pico-8 play session: no input (idle), after a click and taps of 🅾, ❎, 🅾+❎, 🅾 in the second before t = 0

[t = 1 s] idle ~1s (no d-pad/buttons)
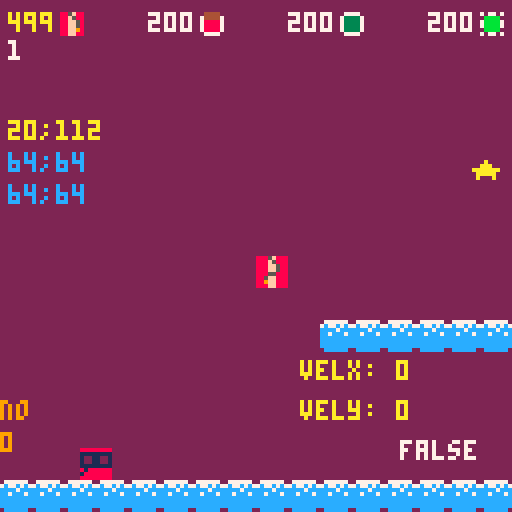

pico-8 cartridge
version 43
__lua__
-- main --

-- global --
block_types = {}
g = 1
p_sp = {} -- will be in level builder
bm = {}
pm = {}

p = {}
-- const --

-- var --


-- menu --
local m_p_sprts = {1,2,3}
local m_rect_cols = {0,10}

m_frm = 0
local m_p_sprt_i
local m_rect_col_i
local m_rect_dur

-- game
g_frm = 0

-- game over

function reset_var()
	-- var
	p_sp = {x=20,y=110}
	p = player:new({x=p_sp.x,y=p_sp.y,sprt=1})
	-- menu
	m_frm = 0
	m_p_sprt_i = 1
	m_rect_col_i = 1
	m_rect_dur = 15
	-- game
	g_frm = 0
	
	-- game_over
end

function _init()
	poke(0x5f2d,1)
	poke(0x5f2e,1)
	--pal({[0]=0,-15,1,-4,12,13,-1,7,2,-7,-8,8,9,-3,-2,-14},1)	reset_var()
	reset_var()
	--_update = update_menu
	--_draw = draw_menu
	_update = update_game
	_draw = draw_game
	
	-- debug
	block_types = {
			b_normal = b_normal,
			b_slime 	= b_slime,
			b_switch = b_switch,
			b_glass 	= b_glass,
			b_tnt    = b_tnt}

	bm = blocks_mng:new()
	
	bm:add_blocks(block_types.b_tnt,500)
	bm:add_blocks(block_types.b_slime,200)
	bm:add_blocks(block_types.b_normal,200)
	bm:add_blocks(block_types.b_switch,200)
	bm:add_blocks(block_types.b_glass,200)
	
	pm = particles_manager:new()
end

function update_menu()
	m_frm += 1
	if m_frm%m_rect_dur == 0 then
		m_rect_col_i = m_rect_col_i%#m_rect_cols+1 end
	if btnp(➡️) then
		m_p_sprt_i = m_p_sprt_i%#m_p_sprts+1
	elseif btnp(⬅️) then
		m_p_sprt_i = (m_p_sprt_i-2)%#m_p_sprts+1 
	end
	if btnp(🅾️) or btnp(❎) then
		p.sprt = m_p_sprts[m_p_sprt_i]
		_update = update_game
		_draw = draw_game
	end
end

function draw_menu()
	cls(2)
	print(block_types.b_normal.name,30,30)
	-- todo: automate distance
	local sp_y = 60
	local sp_x = {32,60,88}
	local pad = 6
	rectfill(sp_x[m_p_sprt_i]-pad+1,sp_y-pad+1,sp_x[m_p_sprt_i]+7+pad-1,sp_y+7+pad-1,m_rect_cols[2])
	for i=1,#m_p_sprts do
		spr(m_p_sprts[i],sp_x[i],sp_y)
	end
	rect(sp_x[m_p_sprt_i]-pad,sp_y-pad,sp_x[m_p_sprt_i]+7+pad,sp_y+7+pad,m_rect_cols[m_rect_col_i])
	print_ctr_w("🅾️ to select a character",90,7)
end

function update_game()
	g_frm += 1
	p:update()
	bm:update()
	pm:update()
end

function draw_game()
	cls(2)
	map(0,0,0,0,16,16)
	
	bm:draw()
	p:draw()
	pm:draw()
	
	print("★",118,40,10)
end
-->8
-- utils --

function print_ctr_w(s,y,col)
	local x = 64-(#s*4)/2
	print(s,64-#s*2,y,col)
end

function print_ctr_h(s,x,col)
	print(s,x,61,col)
end

function print_ctr(s,col)
	print(s,64-#s*2,61,col)
end

function pow(x,a)
	if (a==0) return 1
	if (a<0) x,a=1/x,-a
	local ret,a0,xn=1,flr(a),x
	a-=a0
	while a0>=1 do
		if (a0%2>=1) ret*=xn
		xn,a0=xn*xn,shr(a0,1)
	end
	while a>0 do
		while a<1 do x,a=sqrt(x),a+a end
		ret,a=ret*x,a-1
	end
	return ret
end

-- collisions
function collide_rect(ax, ay, aw, ah, bx, by, bw, bh)
	return ax < bx + bw and
        ax + aw > bx and
        ay < by + bh and
        ay + ah > by
end

-- x and y are center of circles
function collide_circle(x1,y1,r1,x2,y2,r2)
	local dx = x2-x1
	local dy = y2-y1
	local dist_sq = dx*dx+dy*dy
	local radius_sum = r1+r2
	return dist_sq < radius_sum*radius_sum
end

-- w,h should be 7,7 for 
-- normal 8x8 sprites
function collide_spr(x,y,w,h,f)
	local tl = {x=x,y=y}
	local br = {x=x+w,y=y+h}

	local tx1 = flr(tl.x/8)
	local ty1 = flr(tl.y/8)
	
	local tx2 = flr(br.x/8)
	local ty2 = flr(br.y/8)
	
	return fget(mget(tx1,ty1),f) or
								fget(mget(tx1,ty2),f) or
								fget(mget(tx2,ty1),f) or
								fget(mget(tx2,ty2),f)
end
-->8
-- player --

player = {
	-- vars to change --
	jump_vel = -8,
 max_fall = 8,
 weight = 1.4,
 max_vel_x = 3,
	accel = 2.7,
	decel = 1.6, -- decel should be less than accel
	--------------------
	states = {jump=1,build=2,switch=3},
 x = 0,
 y = 0,
	sprt = 1,
	state = nil,
	vel_x = 0,
	vel_y = 0,
	-- build
	ptr_spd = 4,
	bx = 64,
	by = 64,
	lbx = 64,
	lby = 64,
	old_click = false,
	can_toggle = false,
	-- switch
	switch_time = 20,
	switch_curr = 0,
	switch_pressed = false,
	
	
	new = function(self,tbl)
		tbl = tbl or {}
		setmetatable(tbl,{__index=self})
		tbl.state = tbl.state or self.states.jump
		return tbl
	end,
	
	update = function(self)
		-- edit with func assignments!
		if self.state == self.states.build then
			self:build_mode()
		elseif self.state == self.states.jump then
			self:handle_input()
			self:check_collisions()
			self:decelerate()
			self:apply_gravity()
			self:update_anim()
		elseif self.state == self.states.switch then
			self:switch_mode()
		end
	end,
	
	draw = function(self)
		spr(self.sprt,self.x,self.y)
		if self.state == self.states.build then
			rect(self.bx-self.bx%8,self.by-self.by%8,self.bx-self.bx%8+7,self.by-self.by%8+7,self.can_place and 10 or 8)
			spr(17,self.bx,self.by)
		end
		-- debug
		print(self:collide_blocks(self.x,self.y,8,8),100,110,7)
		print("velx: "..self.vel_x,75,90,10)
		print("vely: "..self.vel_y,75,100,10)
		print(self.x..";"..self.y,2,30,10)
		print(self.bx..";"..self.by,2,38,12)
		print(stat(32)..";"..stat(33),2,46,12)
		print(self.debug,0,100,9)
		print(self.switch_curr,0,108,9)
	end,
	
	update_anim = function(self)
		-- todo
	end,
	
	handle_input = function(self)
		-- use functions instead of enum
		if btnp(❎) then
			self.state = self.states.build end
	
		local lx = self.x
		local ly = self.y
		
		if btnp(🅾️) and self:can_jump() then
			self.vel_y = self.jump_vel end
		self.y += self.vel_y
		self.y = flr(self.y)
		
		if self.y > 120 then
			self.y = 120
			self.vel_y = 0
		end		
		while self.y~=ly and 
								(collide_spr(self.x,self.y,7,7,0)
								or self:collide_blocks(self.x,self.y,8,8)) do
			if self.y < ly then
				self.y += 1
			elseif self.y > ly then
				self.y -= 1
			end
			self.vel_y = 0
		end
		
		if btn(➡️) and self.vel_x < self.max_vel_x then
			print("inside ➡️",2,60,10)
			self.vel_x = min(self.max_vel_x,self.vel_x+self.accel)
		end
		if btn(⬅️) and self.vel_x > -self.max_vel_x then
			print("inside ⬅️",2,68,10)
			self.vel_x = max(-self.max_vel_x,self.vel_x-self.accel)
		end
		self.x += self.vel_x
		self.x = flr(self.x)

		if self.x < 0 then
			self.x = 0
			self.vel_x = 0
		elseif self.x > 120 then
			self.x = 120
			self.vel_x = 0
		end
		local b_coll = self:collide_blocks(self.x,self.y,8,8)
		local moved = false
		while self.x~=lx and 
								(collide_spr(self.x,self.y,7,7,0) 
								or b_coll) do
			if b_coll then
				if b_coll.x < self.x then
					self.x = b_coll.x+8
					moved = true
				elseif b_coll.x > self.x then
					self.x = b_coll.x-8
					moved = true
				end
			end
			if not b_coll or (b_coll and not moved) then
				if self.x < lx then
					self.x += 1
				else
					self.x -= 1
				end
			end
			b_coll = self:collide_blocks(self.x,self.y,8,8)
			self.vel_x = 0
			moved = false
		end
	end,
	
	decelerate = function(self)
		if self.vel_x > 0 then
			self.vel_x = max(0,self.vel_x-self.decel)
		elseif self.vel_x < 0 then
			self.vel_x = min(0,self.vel_x+self.decel)
		end
	end,
	
	build_mode = function(self)
		self.switch_pressed = false
		if btnp(❎) and self.switch_curr == 0 then
			--self.state = self.states.jump 
			self.switch_curr = 1
			self.switch_pressed = true
		elseif btn(❎) and self.switch_curr > 0 then
			self.switch_curr += 1
			self.switch_pressed = true
		end
		if not self.switch_pressed then
			if self.switch_curr > self.switch_time then
				self.state = self.states.switch
			elseif self.switch_curr > 0 then
				self.state = self.states.jump
			end
			self.switch_curr = 0
		end
		
		-- movement of pointer
		if flr(stat(32)) ~= self.lbx then
			self.bx = stat(32)
			self.lbx = self.bx
		end
		if flr(stat(33)) ~= self.lby then
			self.by = stat(33) 
			self.lby = self.by	
		end
		
		if btn(➡️) then
			self.bx += self.ptr_spd end
		if btn(⬅️) then
			self.bx -= self.ptr_spd end
		if btn(⬆️) then
			self.by -= self.ptr_spd end
		if btn(⬇️) then
			self.by += self.ptr_spd end
			
		self.bx = max(0,min(127,self.bx)) 
		self.by = max(0,min(127,self.by)) 
		--------
		
		-- can place --
		self.can_place = 
			not collide_rect(self.bx-self.bx%8,self.by-self.by%8,8,8,self.x,self.y,8,8)
			and not collide_spr(self.bx-self.bx%8,self.by-self.by%8,7,7,0)
		
		---------------
		
		local click = stat(34) == 1
		if not self.old_click and click and self.can_place then
			bm:toggle_block(self.bx-self.bx%8,self.by-self.by%8)
		end
		self.old_click = click
		
		if btnp(🅾️) and self.can_place then
			bm:toggle_block(self.bx-self.bx%8,self.by-self.by%8) end
	end,
	
	debug = "no",
	switch_mode = function(self) 
		self.debug = "yes"
		if btnp(❎) then
			self.state = self.states.build end
		
		if btnp(➡️) then 
			bm:switch_block(1) end
		if btnp(⬅️) then
			bm:switch_block(-1) end
	end,
	
	check_collisions = function(self)
		-- todo
	end,
	
	collide_blocks = function(self,x,y,w,h)
		for k,v in pairs(bm.blocks) do
			if v.active and collide_rect(x,y,w,h,v.x,v.y,8,8) then
				v.collided = true
				return {x=v.x,y=v.y} 
			end
		end
		return false
	end,
	
	apply_gravity = function(self)
		self.vel_y = min(self.max_fall,self.vel_y+g*self.weight)
		if self:on_ground() then
			self.vel_y = 0 
			self.y = flr(self.y)
		end
	end,
	
	can_jump = function(self)
		-- temp
		if self:on_ground() then
			return true end
		-- coyote jump
		-- buffer
		-- ...
		return false
	end,
	
	on_ground = function(self)
		return collide_spr(self.x,self.y+8,7,0.000001,0) 
					or self:collide_blocks(self.x,self.y+8,8,0.1)
	end,

}
-->8
-- blocks --

-- const



-- abstract base block
block = {
	name = "block",
	sprt_ui = 128,
	sprt = 129,
	
	x = 0,
	y = 0,
	placed = false,
	active = false,
	collided = false,
	
	new = function(self,tbl)
		tbl = tbl or {}
		setmetatable(
			tbl,
			{__index=self}
		)
		tbl:init()
		return tbl
	end,
	
	init = function(self)
		-- abstract
	end,
	
	update = function(self)
		-- abstract
	end,
	
	draw = function(self)
		if self.placed then
			spr(self.sprt,self.x,self.y) end
	end,
	
	place = function(self,x,y)
		self.x = x
		self.y = y
		self.placed = true
		self.active = true
	end,
	
	remove = function(self)
		self.placed = false
		self.active = false
	end,
}

b_normal = block:new({
	name = "b_normal",
	sprt_ui = 128,
	sprt = 129,
})

b_slime = block:new({
	name = "b_slime",
	sprt_ui = 130,
	sprt = 131,
	vel_y = -10,
	
	update = function(self)
		if self.active and collide_rect(p.x,p.y,8,8,self.x,self.y-0.01,8,2) then
			p.vel_y = self.vel_y
		end
		--[[
		-- delete test --
		if collide_rect(p.x,p.y,8,8,self.x-0.01,self.y,8,8) then
			p.vel_x = -16
		elseif collide_rect(p.x,p.y,8,8,self.x+7,self.y,1.01,8) then
			p.vel_x = 16
		end
		-- end  delete]] --
		--]]
	end,
})

-- if more colors are added
-- we can use this as a 
-- parent class
b_switch = block:new({
	name = "b_switch",
	sprt_ui = 132,
	sprt = {on=133,off=134},
	dur = 100, -- frames
	in_active = false,
	
	init = function(self)
		self.in_active = flr(g_frm/self.dur)%2 == 0
	end,
	
	update = function(self)
		if g_frm%self.dur == 0 then
			self.in_active = not self.in_active
			if self.placed then
				if not self.in_active then
					self.active = self.in_active 
				elseif not collide_rect(self.x,self.y,8,8,p.x,p.y,8,8) then
					self.active = self.in_active
				end
			end
		elseif self.in_active 
									and not collide_rect(self.x,self.y,8,8,p.x,p.y,8,8)
									and self.placed then
			self.active = self.in_active
		end
	end,
	
	draw = function(self)
		if self.placed then
			local s
			if self.active then
				s = self.sprt.on
			else
				s = self.sprt.off
			end
			spr(s,self.x,self.y) end
	end,
})

b_glass = block:new({
	name = "b_glass",
	sprt_ui = 135,
	sprt = {136,137},
	sprt_act = 136,
	dur = 30, -- frames
	resp = 70,
	frm = 0,
	
	update = function(self)
		self.frm += (self.frm>0) and 1 or 0
		if self.active then
			if self.frm == self.dur\2 then
				self.sprt_act = self.sprt[2]
			elseif self.frm == self.dur then
				self.active = false
			end
		elseif self.frm >= self.dur+self.resp 
									and not collide_rect(self.x,self.y-0.01,8,2,p.x,p.y,8,8) then
			self.active = true
			self.frm = 0
			self.sprt_act = self.sprt[1]
		end
		if self.placed and collide_rect(self.x,self.y-0.01,8,2,p.x,p.y,8,8) then
			self.frm = (self.frm>0) and self.frm or 1 end
	end,
	
	draw = function(self)
		if self.placed and self.active then
			spr(self.sprt_act,self.x,self.y) end
	end,
})

b_tnt = block:new({
	name = "b_tnt",
	sprt_ui = 138,
	sprt = 139,
	
	max_vel = 20, -- max vel added to x and y
	parts_n = 30,
	
	update = function(self)
		--if self.active and collide_rect(p.x,p.y,8,8,self.x-0.01,self.y-0.01,8.02,8.02) then
		if self.active and self.collided then
			local diffx = p.x-self.x
			local diffy = p.y-self.y
			p.vel_x = diffx/8*self.max_vel
			p.vel_y = diffy/8*self.max_vel
			self.collided = false
			self.active = false
			for i=1,self.parts_n do
				pm:add_particle(particle:new({
					x = self.x+4,
					y = self.y+4,
					l = 20+rnd(10),
					r = rnd(2),
					minvel = 0.5,
					col = rnd({9,10}),
					velx = rnd(5)-rnd(5),
					vely = rnd(1)-rnd(5),
					weight = 0.4,
				}))
			end
			sfx(0)
		end
	end,
	
	draw = function(self)
		if self.placed and self.active then
			spr(self.sprt,self.x,self.y) end
	end,
})
-->8
-- blocks manager --

blocks_mng = {
	blocks_unplaced = {},
	blocks = {},
	selected_i = 1,
	-- switch vars
	switch_arr_time = 3,
	arr_vel_y = 1.5,
	arr_max_y = 3,
	sprt_arr = 18,
	switch_frm = 0,
	arr_dir = 1,
	arr_y = 0,
	
	new = function(self)
		local tbl = {}
		setmetatable(
			tbl,
			{__index=self})
		return tbl
	end,
	
	update = function(self)
		for b in all(self.blocks) do
			b:update()
		end
	end,
	
	draw = function(self)
		for b in all(self.blocks) do
			b:draw()
		end
		local x = 0
		for b in all(self.blocks) do
			if b.placed then
				x += 1 end
		end
		print(x,2,10,7)
		local lmarg = 25
		local pad = 10
		local i = 0
		local ui_b_pos = {}
		for k,v in pairs(self.blocks_unplaced) do
			if i+1 ~= self.selected_i then
				print(v.n,2+lmarg*i+pad*i,3,7)
			else
				print(v.n,2+lmarg*i+pad*i,3,10)
			end
			local s = ""..v.n
			spr(v.b_type.sprt_ui,2+lmarg*i+pad*i+#s*4,2)
			ui_b_pos[i+1] = {x=2+lmarg*i+pad*i+#s*4,y=2}
			i += 1
		end
		
		-- switch mode
		if p.state == p.states.switch then
			self:draw_switch_mode(ui_b_pos)
		end
	end,
	
	draw_switch_mode = function(self,ui_b_pos)
		self.switch_frm += 1
			if self.switch_frm%self.switch_arr_time == 0 then
				self.arr_y += self.arr_vel_y*self.arr_dir
				if self.arr_y+(self.arr_vel_y*self.arr_dir) > self.arr_max_y then
					self.arr_y = self.arr_max_y
					self.arr_dir *= -1
				elseif self.arr_y+(self.arr_vel_y*self.arr_dir) < 0 then
					self.arr_y = 0
					self.arr_dir *= -1
				end
			end
			spr(self.sprt_arr,ui_b_pos[self.selected_i].x,ui_b_pos[self.selected_i].y+self.arr_y+8)
	end,
	
	add_blocks = function(self,b_type,n)
		for k,v in pairs(self.blocks_unplaced) do
			if v.b_type.name == b_type.name then
				v.n += n
				return
			end
		end
		add(self.blocks_unplaced,{b_type=b_type,n=n})
		for i=1,n do
			add(self.blocks,b_type:new())
		end
	end,
	
	toggle_block = function(self,x,y)
		for b in all(self.blocks) do
			if b.placed and b.x == x and b.y == y then
				self:remove_block(x,y)
				return
			end
		end
		self:try_place_block(x,y)
	end,
	
	try_place_block = function(self,x,y)
		local placed = false
		if self.blocks_unplaced[self.selected_i].n > 0 then
			self.blocks_unplaced[self.selected_i].n -= 1
			for b in all(self.blocks) do
				if self:can_place(b) then
					b:place(x,y)
					break
				end
			end
			placed = true
		end
		return placed
	end,
	
	can_place = function(self,b)
		return not b.placed and
			b.name == self.blocks_unplaced[self.selected_i].b_type.name
	end,
	
	remove_block = function(self,x,y)
		-- check for its hp before 
		-- putting it back in the
		-- unplaced_blocks table
		for b in all(self.blocks) do
			if b.x == x and b.y == y then
				b:remove()
				break
			end
		end
	end,
	
	switch_block = function(self,dir)
		if dir == 1 then
			self.selected_i = self.selected_i%#self.blocks_unplaced+1
		elseif dir == -1 then
			self.selected_i = (self.selected_i-2)%#self.blocks_unplaced+1
		end
	end,
	
	-- returns idx of type in 
	-- table unplaced_blocks
	get_type_idx = function(self,b)
		local i = 1
		for t in all(self.unplaced_blocks) do
			if t.name == b.name then
				return i end
			i += 1
		end
		return -1
	end
}
-->8
-- particles --

particle = {
	x = 0,
	y = 0,
	col = 9,
	r = 0,
	velx = 2,
	vely = 2,
	weight = 1,
	l = 10,
	minvel = 0.5,
	
	new = function(self,tbl)
  tbl = tbl or {}
		setmetatable(tbl,particle_mt)  
  if abs(tbl.velx) < tbl.minvel then
   tbl.velx = sgn(tbl.velx)*tbl.minvel end
  if abs(tbl.vely) < tbl.minvel then
   tbl.vely = sgn(tbl.vely)*tbl.minvel end
  return tbl
	end,
	
	update = function(self)
		self.x += self.velx
		self.vely += g*self.weight
		self.y += self.vely
		self.l -= 1
	end,
	
	draw = function(self)
		circfill(self.x,self.y,self.r,self.col)
	end,
}

particle_mt = {__index=particle}


particles_manager = {
	parts = {},
	
	new = function(self,tbl)
		tbl = tbl or {}
		setmetatable(tbl,{__index=self})
		tbl.parts = tbl.parts or {}
		return tbl
	end,
	
	update = function(self) 
		for p in all(self.parts) do 
			p:update()
			if (p.l < 0) del(self.parts,p)
		end
	end,
	
	draw = function(self)
		for p in all(self.parts) do 
			p:draw()
		end
	end,
	
	add_particle = function(self,p) 
		add(self.parts,p)
	end,
}
__gfx__
0000000088888888bbbbbbbbcccccccc0000000008888880000000000bbbbbb0000000000cccccc0eeeeeeee000000000eeeeee0000000000000000000000000
000000001111111111111111111111118888888801111110bbbbbbbb01111110cccccccc0111111011111111eeeeeeee01111110000000000000000000000000
00000000122112211221122112211221111111110121121011111111012112101111111101211210122112211111111101211210000000000000000000000000
00000000122112211221122112211221122112210121121012211221012112101221122101211210122112211221122101211210000000000000000000000000
00000000111111111111111111111111122112210111111012211221011111101221122101111110111111111221122101111110000000000000000000000000
0000000081888888b1bbbbbbc1cccccc11111111018888801111111101bbbbb01111111101ccccc0e1eeeeee1111111101eeeee0000000000000000000000000
00000000188888881bbbbbbb1ccccccc8188888801888880b1bbbbbb01bbbbb0c1cccccc01ccccc01eeeeeeee1eeeeee01eeeee0000000000000000000000000
0000000088888888bbbbbbbbcccccccc18888888088888801bbbbbbb0bbbbbb01ccccccc0cccccc0eeeeeeee1eeeeeee0eeeeee0000000000000000000000000
00000000010000000000000000000000000000000000000000000000000000000000000000000000000000000000000000000000000000000000000000000000
00000000171000000001100000000000000000000000000000000000000000000000000000000000000000000000000000000000000000000000000000000000
00000000177100000018810000000000000000000000000000000000000000000000000000000000000000000000000000000000000000000000000000000000
00000000177710000189981000000000000000000000000000000000000000000000000000000000000000000000000000000000000000000000000000000000
00000000177771000199661000000000000000000000000000000000000000000000000000000000000000000000000000000000000000000000000000000000
00000000177110001899988100000000000000000000000000000000000000000000000000000000000000000000000000000000000000000000000000000000
00000000011710001889988100000000000000000000000000000000000000000000000000000000000000000000000000000000000000000000000000000000
00000000000000000111111000000000000000000000000000000000000000000000000000000000000000000000000000000000000000000000000000000000
00000000000000000000000000000000000000000000000000000000000000000000000000000000000000000000000000000000000000000000000000000000
00000000000000000000000000000000000000000000000000000000000000000000000000000000000000000000000000000000000000000000000000000000
00000000000000000000000000000000000000000000000000000000000000000000000000000000000000000000000000000000000000000000000000000000
00000000000000000000000000000000000000000000000000000000000000000000000000000000000000000000000000000000000000000000000000000000
00000000000000000000000000000000000000000000000000000000000000000000000000000000000000000000000000000000000000000000000000000000
00000000000000000000000000000000000000000000000000000000000000000000000000000000000000000000000000000000000000000000000000000000
00000000000000000000000000000000000000000000000000000000000000000000000000000000000000000000000000000000000000000000000000000000
00000000000000000000000000000000000000000000000000000000000000000000000000000000000000000000000000000000000000000000000000000000
00000000000000000000000000000000000000000000000000000000000000000000000000000000000000000000000000000000000000000000000000000000
00000000000000000000000000000000000000000000000000000000000000000000000000000000000000000000000000000000000000000000000000000000
00000000000000000000000000000000000000000000000000000000000000000000000000000000000000000000000000000000000000000000000000000000
00000000000000000000000000000000000000000000000000000000000000000000000000000000000000000000000000000000000000000000000000000000
00000000000000000000000000000000000000000000000000000000000000000000000000000000000000000000000000000000000000000000000000000000
00000000000000000000000000000000000000000000000000000000000000000000000000000000000000000000000000000000000000000000000000000000
00000000000000000000000000000000000000000000000000000000000000000000000000000000000000000000000000000000000000000000000000000000
00000000000000000000000000000000000000000000000000000000000000000000000000000000000000000000000000000000000000000000000000000000
07777770000000000000000000000000000000000000000000000000000000000000000000000000000000000000000000000000000000000000000000000000
7c77c7c7000000000000000000000000000000000000000000000000000000000000000000000000000000000000000000000000000000000000000000000000
cccc7ccc000000000000000000000000000000000000000000000000000000000000000000000000000000000000000000000000000000000000000000000000
cc7ccc7c000000000000000000000000000000000000000000000000000000000000000000000000000000000000000000000000000000000000000000000000
cccccccc000000000000000000000000000000000000000000000000000000000000000000000000000000000000000000000000000000000000000000000000
cccccccc000000000000000000000000000000000000000000000000000000000000000000000000000000000000000000000000000000000000000000000000
cccccccc000000000000000000000000000000000000000000000000000000000000000000000000000000000000000000000000000000000000000000000000
0cccccc0000000000000000000000000000000000000000000000000000000000000000000000000000000000000000000000000000000000000000000000000
00000000000000000000000000000000000000000000000000000000000000000000000000000000000000000000000000000000000000000000000000000000
00000000000000000000000000000000000000000000000000000000000000000000000000000000000000000000000000000000000000000000000000000000
00000000000000000000000000000000000000000000000000000000000000000000000000000000000000000000000000000000000000000000000000000000
00000000000000000000000000000000000000000000000000000000000000000000000000000000000000000000000000000000000000000000000000000000
00000000000000000000000000000000000000000000000000000000000000000000000000000000000000000000000000000000000000000000000000000000
00000000000000000000000000000000000000000000000000000000000000000000000000000000000000000000000000000000000000000000000000000000
00000000000000000000000000000000000000000000000000000000000000000000000000000000000000000000000000000000000000000000000000000000
00000000000000000000000000000000000000000000000000000000000000000000000000000000000000000000000000000000000000000000000000000000
00000000000000000000000000000000000000000000000000000000000000000000000000000000000000000000000000000000000000000000000000000000
00000000000000000000000000000000000000000000000000000000000000000000000000000000000000000000000000000000000000000000000000000000
00000000000000000000000000000000000000000000000000000000000000000000000000000000000000000000000000000000000000000000000000000000
00000000000000000000000000000000000000000000000000000000000000000000000000000000000000000000000000000000000000000000000000000000
00000000000000000000000000000000000000000000000000000000000000000000000000000000000000000000000000000000000000000000000000000000
00000000000000000000000000000000000000000000000000000000000000000000000000000000000000000000000000000000000000000000000000000000
00000000000000000000000000000000000000000000000000000000000000000000000000000000000000000000000000000000000000000000000000000000
00000000000000000000000000000000000000000000000000000000000000000000000000000000000000000000000000000000000000000000000000000000
00000000000000000000000000000000000000000000000000000000000000000000000000000000000000000000000000000000000000000000000000000000
00000000000000000000000000000000000000000000000000000000000000000000000000000000000000000000000000000000000000000000000000000000
00000000000000000000000000000000000000000000000000000000000000000000000000000000000000000000000000000000000000000000000000000000
00000000000000000000000000000000000000000000000000000000000000000000000000000000000000000000000000000000000000000000000000000000
00000000000000000000000000000000000000000000000000000000000000000000000000000000000000000000000000000000000000000000000000000000
00000000000000000000000000000000000000000000000000000000000000000000000000000000000000000000000000000000000000000000000000000000
00000000000000000000000000000000000000000000000000000000000000000000000000000000000000000000000000000000000000000000000000000000
00000000000000000000000000000000000000000000000000000000000000000000000000000000000000000000000000000000000000000000000000000000
0000000007777770000000004444444400000000bbbbbbbbbb0bb0bb000000007777777777777757000000008885f88800000000000000000000000000000000
0077770073333337004444004444444407077070bbbbbbbbb000000b077777707cc7ccc77cc7c5c70885f880888f588800000000000000000000000000000000
0733337073333337074444704444444400bbbb00bbbbbbbb0000000007cc7c707c7cc7c75c755757088f5880888ff58800000000000000000000000000000000
0733337073333337078888708888888807bbbb70bbbbbbbbb000000b07c7cc707ccc7cc7755c7cc5088ff580888ff58800000000000000000000000000000000
0733337073333337078888708888888807bbbb70bbbbbbbbb000000b077cc7707cc7ccc75c5755c5088ff5808885588800000000000000000000000000000000
0733337073333337078888708888888800bbbb00bbbbbbbb0000000007cc7c707c7cc7c77c75c5c7088ff980885ff88800000000000000000000000000000000
0077770073333337007777008888888807077070bbbbbbbbb000000b077777707ccc7cc7755c7c57088ff880889ff88800000000000000000000000000000000
0000000007777770000000008888888800000000bbbbbbbbbb0bb0bb00000000777777775777775700000000888ff88800000000000000000000000000000000
__gff__
0002020202020202020202020200000000000000000000000000000000000000000000000000000000000000000000000000000000000000000000000000000001000000000000000000000000000000000000000000000000000000000000000000000000000000000000000000000000000000000000000000000000000000
0000000000000000000000000000000000000000000000000000000000000000000000000000000000000000000000000000000000000000000000000000000000000000000000000000000000000000000000000000000000000000000000000000000000000000000000000000000000000000000000000000000000000000
__map__
0000000000000000000000000000000000000000000000000000000000000000000000000000000000000000000000000000000000000000000000000000000000000000000000000000000000000000000000000000000000000000000000000000000000000000000000000000000000000000000000000000000000000000
0000000000000000000000000000000000000000000000000000000000000000000000000000000000000000000000000000000000000000000000000000000000000000000000000000000000000000000000000000000000000000000000000000000000000000000000000000000000000000000000000000000000000000
0000000000000000000000000000000000000000000000000000000000000000000000000000000000000000000000000000000000000000000000000000000000000000000000000000000000000000000000000000000000000000000000000000000000000000000000000000000000000000000000000000000000000000
0000000000000000000000000000000000000000000000000000000000000000000000000000000000000000000000000000000000000000000000000000000000000000000000000000000000000000000000000000000000000000000000000000000000000000000000000000000000000000000000000000000000000000
0000000000000000000000000000000000000000000000000000000000000000000000000000000000000000000000000000000000000000000000000000000000000000000000000000000000000000000000000000000000000000000000000000000000000000000000000000000000000000000000000000000000000000
0000000000000000000000000000000000000000000000000000000000000000000000000000000000000000000000000000000000000000000000000000000000000000000000000000000000000000000000000000000000000000000000000000000000000000000000000000000000000000000000000000000000000000
0000000000000000000000000000000000000000000000000000000000000000000000000000000000000000000000000000000000000000000000000000000000000000000000000000000000000000000000000000000000000000000000000000000000000000000000000000000000000000000000000000000000000000
0000000000000000000000000000000000000000000000000000000000000000000000000000000000000000000000000000000000000000000000000000000000000000000000000000000000000000000000000000000000000000000000000000000000000000000000000000000000000000000000000000000000000000
0000000000000000000000000000000000000000000000000000000000000000000000000000000000000000000000000000000000000000000000000000000000000000000000000000000000000000000000000000000000000000000000000000000000000000000000000000000000000000000000000000000000000000
0000000000000000000000000000000000000000000000000000000000000000000000000000000000000000000000000000000000000000000000000000000000000000000000000000000000000000000000000000000000000000000000000000000000000000000000000000000000000000000000000000000000000000
0000000000000000000040404040404000000000000000000000000000000000000000000000000000000000000000000000000000000000000000000000000000000000000000000000000000000000000000000000000000000000000000000000000000000000000000000000000000000000000000000000000000000000
0000000000000000000000000000000000000000000000000000000000000000000000000000000000000000000000000000000000000000000000000000000000000000000000000000000000000000000000000000000000000000000000000000000000000000000000000000000000000000000000000000000000000000
0000131313131313000000000000000000000000000000000000000000000000000000000000000000000000000000000000000000000000000000000000000000000000000000000000000000000000000000000000000000000000000000000000000000000000000000000000000000000000000000000000000000000000
0000000000000000000000000000000000000000000000000000000000000000000000000000000000000000000000000000000000000000000000000000000000000000000000000000000000000000000000000000000000000000000000000000000000000000000000000000000000000000000000000000000000000000
0000000000000000000000000000000000000000000000000000000000000000000000000000000000000000000000000000000000000000000000000000000000000000000000000000000000000000000000000000000000000000000000000000000000000000000000000000000000000000000000000000000000000000
4040404040404040404040404040404000000000000000000000000000000000000000000000000000000000000000000000000000000000000000000000000000000000000000000000000000000000000000000000000000000000000000000000000000000000000000000000000000000000000000000000000000000000
